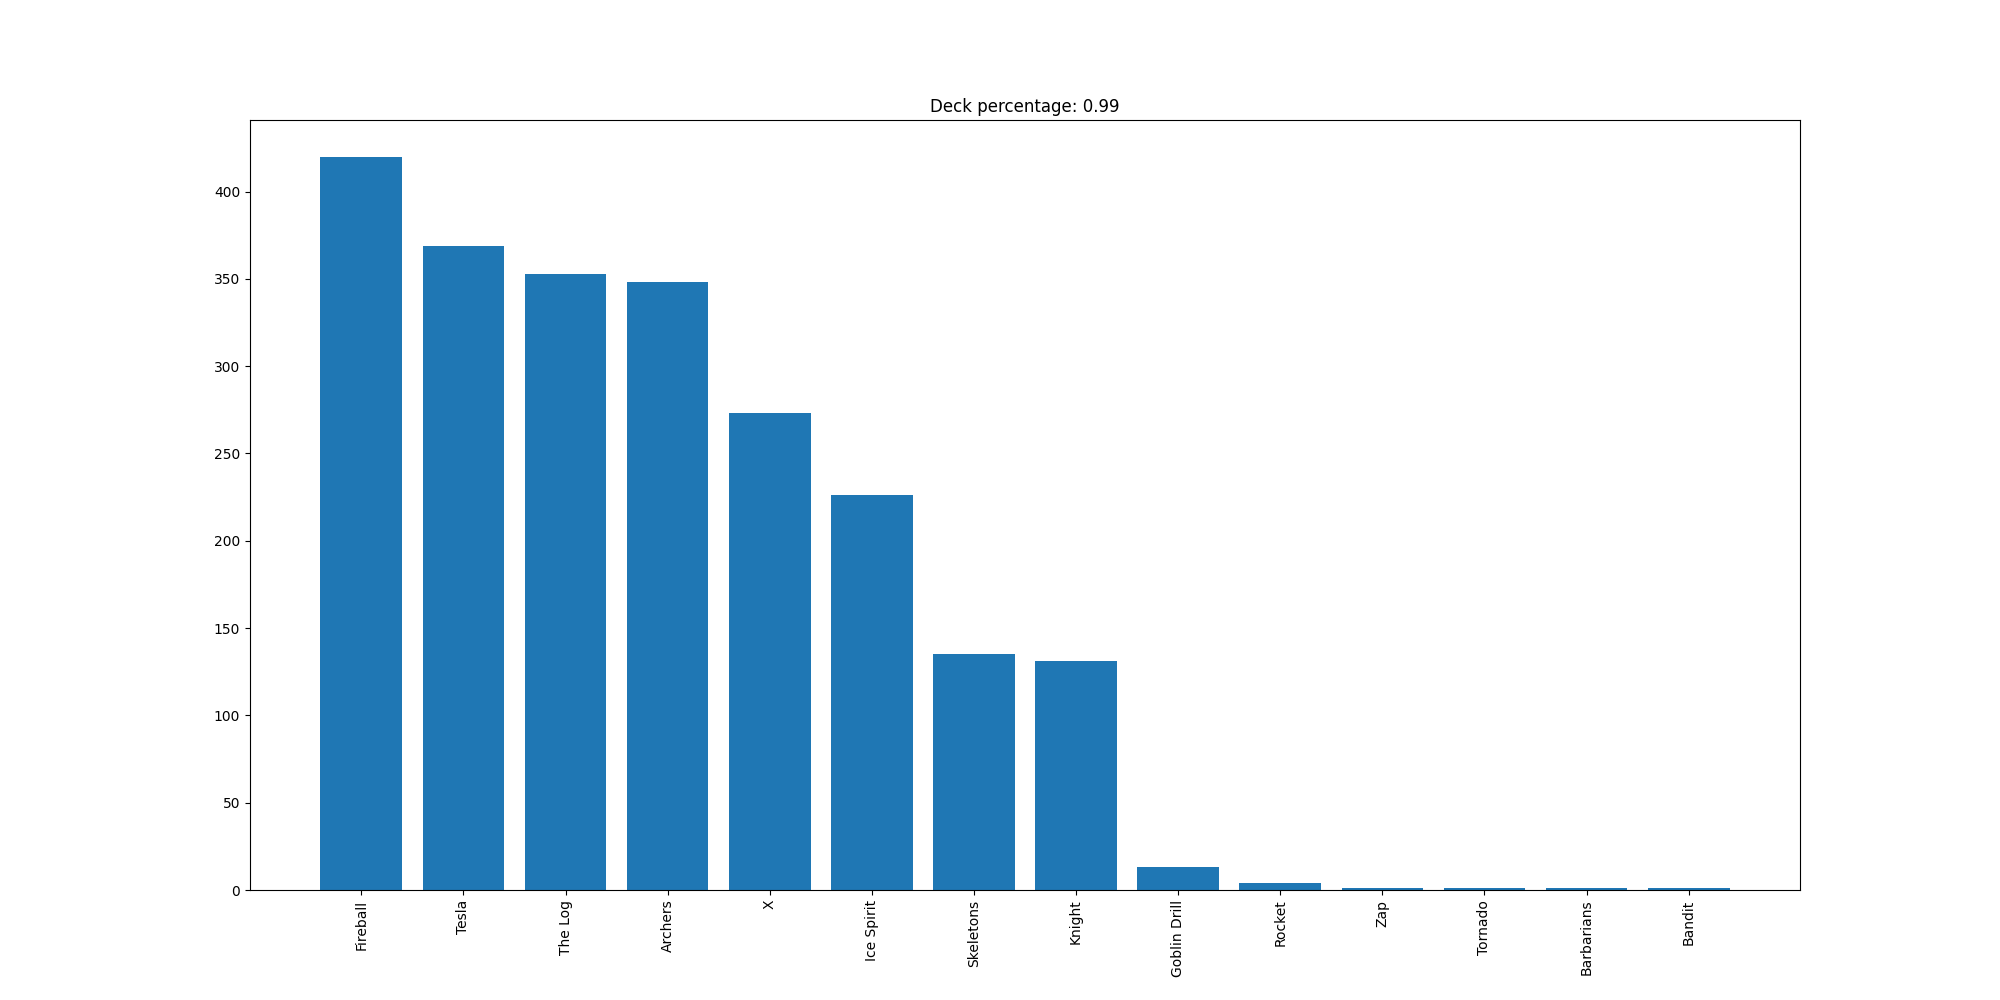

Data behind this chart, as committed beside it:
Fireball, 420
Tesla, 369
The Log, 353
Archers, 348
X, 273
Ice Spirit, 226
Skeletons, 135
Knight, 131
Goblin Drill, 13
Rocket, 4
Zap, 1
Tornado, 1
Barbarians, 1
Bandit, 1
